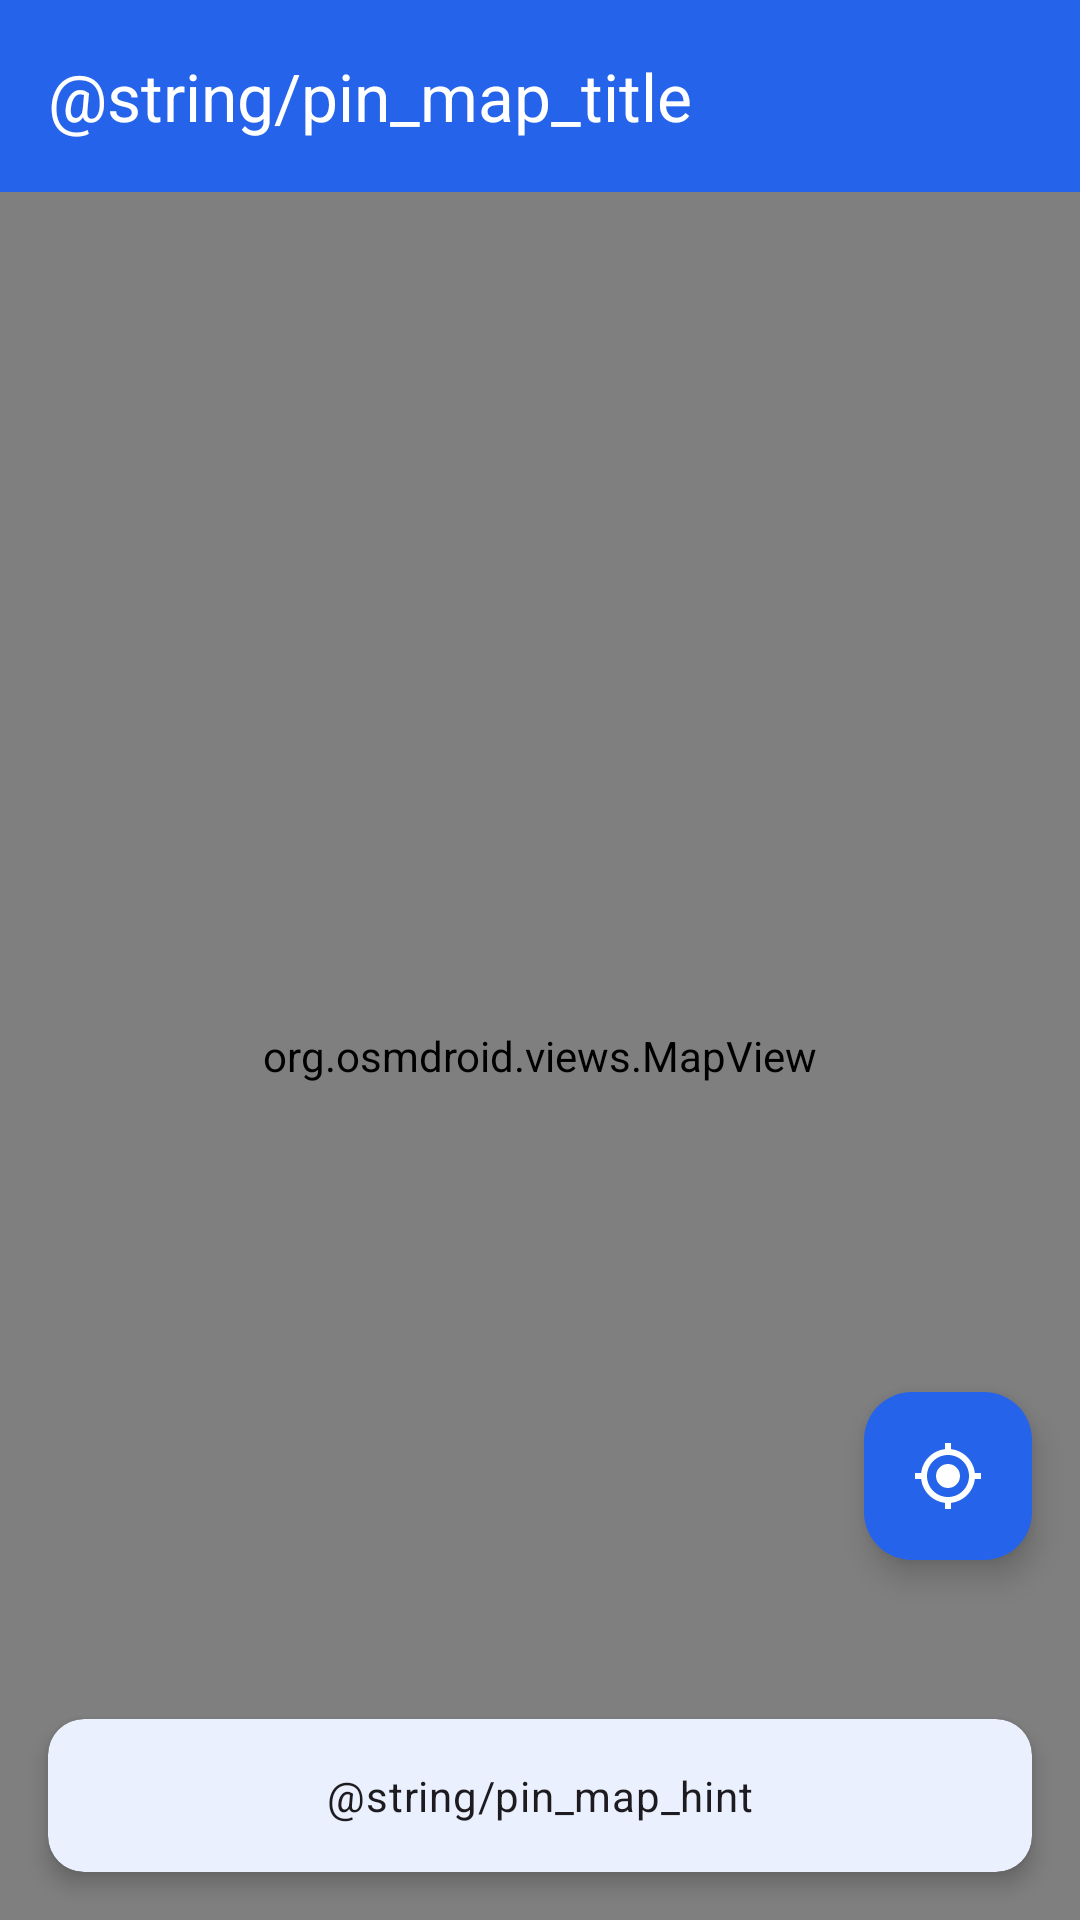

Android layout source for this screen:
<!-- AndroidManifest.xml: application theme Theme.TravelCompanion -->
<!-- res/layout/fragment_pin_map.xml -->
<?xml version="1.0" encoding="utf-8"?>
<androidx.coordinatorlayout.widget.CoordinatorLayout
    xmlns:android="http://schemas.android.com/apk/res/android"
    xmlns:app="http://schemas.android.com/apk/res-auto"
    android:layout_width="match_parent"
    android:layout_height="match_parent">

    <com.google.android.material.appbar.AppBarLayout
        android:layout_width="match_parent"
        android:layout_height="wrap_content"
        android:theme="@style/ThemeOverlay.AppCompat.Dark.ActionBar">

        <androidx.appcompat.widget.Toolbar
            android:id="@+id/toolbar"
            android:layout_width="match_parent"
            android:layout_height="?attr/actionBarSize"
            android:background="?attr/colorPrimary"
            app:popupTheme="@style/ThemeOverlay.AppCompat.Light"
            app:title="@string/pin_map_title" />

    </com.google.android.material.appbar.AppBarLayout>

    <org.osmdroid.views.MapView
        android:id="@+id/map_view"
        android:layout_width="match_parent"
        android:layout_height="match_parent"
        app:layout_behavior="@string/appbar_scrolling_view_behavior" />

    
    <com.google.android.material.card.MaterialCardView
        android:id="@+id/hint_card"
        android:layout_width="match_parent"
        android:layout_height="wrap_content"
        android:layout_gravity="bottom"
        android:layout_margin="16dp"
        app:cardCornerRadius="12dp"
        app:cardElevation="4dp">

        <LinearLayout
            android:layout_width="match_parent"
            android:layout_height="wrap_content"
            android:orientation="vertical"
            android:padding="16dp">

            <TextView
                android:id="@+id/tv_hint"
                android:layout_width="match_parent"
                android:layout_height="wrap_content"
                android:text="@string/pin_map_hint"
                android:textAlignment="center"
                android:textAppearance="@style/TextAppearance.Material3.BodyMedium" />

            <TextView
                android:id="@+id/tv_coordinates"
                android:layout_width="match_parent"
                android:layout_height="wrap_content"
                android:layout_marginTop="8dp"
                android:textAlignment="center"
                android:textAppearance="@style/TextAppearance.Material3.BodySmall"
                android:textColor="?attr/colorPrimary"
                android:visibility="gone" />

        </LinearLayout>

    </com.google.android.material.card.MaterialCardView>

    
    <com.google.android.material.floatingactionbutton.FloatingActionButton
        android:id="@+id/fab_my_location"
        android:layout_width="wrap_content"
        android:layout_height="wrap_content"
        android:layout_gravity="bottom|end"
        android:layout_marginEnd="16dp"
        android:layout_marginBottom="120dp"
        android:src="@drawable/ic_my_location"
        android:contentDescription="@string/my_location"
        app:backgroundTint="?attr/colorPrimary"
        app:tint="@android:color/white" />

</androidx.coordinatorlayout.widget.CoordinatorLayout>
<!-- resources referenced by this layout -->
<resources>
  <string name="my_location">My Location</string>
  <color name="md_theme_light_primary">#2563EB</color>
  <color name="md_theme_light_surface">#FFFFFF</color>
  <color name="md_theme_light_error">#DC2626</color>
  <color name="text_secondary">#64748B</color>
  <style name="ThemeOverlay.TravelCompanion.PopupOverlay" parent="ThemeOverlay.Material3.Dark.ActionBar">
          <item name="android:textColor">@color/text_primary_dark</item>
          <item name="android:background">@color/md_theme_dark_surface</item>
      </style>
  <style name="Widget.TravelCompanion.Button.Outlined" parent="Widget.Material3.Button.OutlinedButton">
          <item name="strokeWidth">1dp</item>
          <item name="strokeColor">@color/md_theme_light_outline</item>
          <item name="cornerRadius">8dp</item>
      </style>
  <style name="Widget.TravelCompanion.Button.ToggleGroup" parent="Widget.Material3.ButtonToggleGroup">
          <item name="singleSelection">false</item>
          <item name="checkedButton">@null</item>
      </style>
  <style name="Widget.TravelCompanion.ProgressBar" parent="Widget.Material3.ProgressIndicator">
          <item name="trackColor">@color/md_theme_light_surfaceVariant</item>
          <item name="indicatorColor">@color/md_theme_light_primary</item>
      </style>
  <style name="Widget.TravelCompanion.CheckBox" parent="Widget.Material3.CompoundButton.CheckBox">
          <item name="android:minWidth">48dp</item>
          <item name="android:minHeight">48dp</item>
          <item name="buttonTint">@color/checkbox_tint</item>
      </style>
  <style name="WindowAnimation.TravelCompanion">
          <item name="android:windowEnterAnimation">@anim/fade_in</item>
          <item name="android:windowExitAnimation">@anim/fade_out</item>
      </style>
  <style name="ThemeOverlay.TravelCompanion.Dialog.Alert" parent="ThemeOverlay.Material3.Dialog.Alert">
          <item name="buttonBarButtonStyle">@style/Widget.TravelCompanion.Button</item>
      </style>
  <style name="ThemeOverlay.TravelCompanion" parent="ThemeOverlay.Material3.Dark">
          
      </style>
  <style name="ShapeAppearance.TravelCompanion.SmallComponent" parent="ShapeAppearance.Material3.SmallComponent">
          <item name="cornerFamily">rounded</item>
          <item name="cornerSize">4dp</item>
      </style>
  <style name="ShapeAppearance.TravelCompanion.MediumComponent" parent="ShapeAppearance.Material3.MediumComponent">
          <item name="cornerFamily">rounded</item>
          <item name="cornerSize">8dp</item>
      </style>
  <style name="ShapeAppearance.TravelCompanion.LargeComponent" parent="ShapeAppearance.Material3.LargeComponent">
          <item name="cornerFamily">rounded</item>
          <item name="cornerSize">12dp</item>
      </style>
  <style name="TextAppearance.TravelCompanion.ActionBar.Title">
          <item name="android:textSize">20sp</item>
          <item name="android:textStyle">normal</item>
          <item name="android:textColor">@color/md_theme_light_onPrimary</item>
      </style>
  <style name="TextAppearance.TravelCompanion.ActionBar.Subtitle">
          <item name="android:textSize">14sp</item>
          <item name="android:textColor">@color/md_theme_light_onPrimary</item>
          <item name="android:alpha">0.87</item>
      </style>
  <style name="TextAppearance.TravelCompanion.Caption" parent="TextAppearance.Material3.BodySmall">
          <item name="android:textSize">12sp</item>
          <item name="android:textColor">@color/text_secondary</item>
      </style>
  <style name="TextAppearance.TravelCompanion.Caption.Error">
          <item name="android:textSize">12sp</item>
          <item name="android:textColor">@color/md_theme_light_error</item>
      </style>
  <style name="TextAppearance.TravelCompanion.Caption.Bold">
          <item name="android:textSize">12sp</item>
          <item name="android:textStyle">bold</item>
      </style>
</resources>
